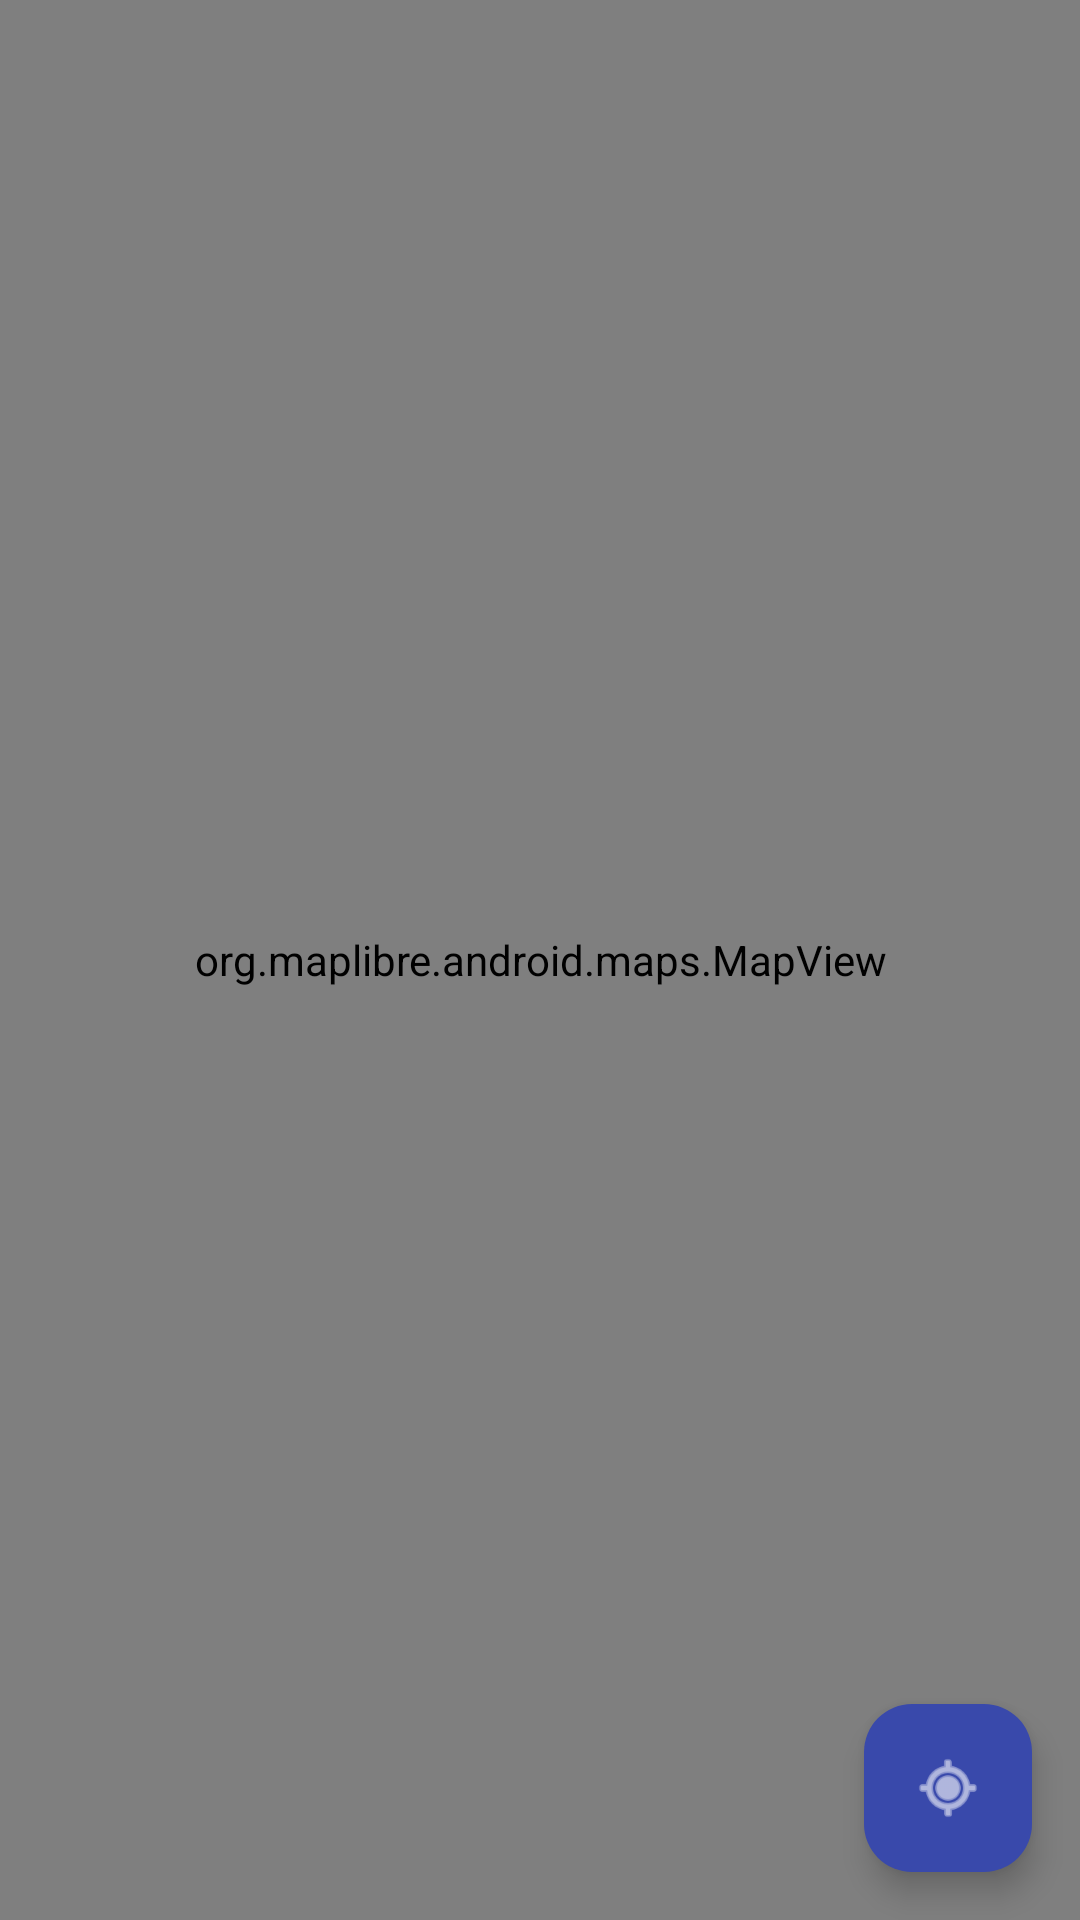

Produce the Android XML layout that renders to this screen, including the resource entries it uses.
<!-- AndroidManifest.xml: application theme Theme.IntelliTour -->
<!-- res/layout/activity_map.xml -->
<?xml version="1.0" encoding="utf-8"?>
<androidx.coordinatorlayout.widget.CoordinatorLayout xmlns:android="http://schemas.android.com/apk/res/android"
    xmlns:app="http://schemas.android.com/apk/res-auto"
    xmlns:tools="http://schemas.android.com/tools"
    android:layout_width="match_parent"
    android:layout_height="match_parent"
    tools:context=".MapActivity">

    <org.maplibre.android.maps.MapView
        android:id="@+id/map_view"
        android:layout_width="match_parent"
        android:layout_height="match_parent" />

    <com.google.android.material.floatingactionbutton.FloatingActionButton
        android:id="@+id/fab_my_location"
        android:layout_width="wrap_content"
        android:layout_height="wrap_content"
        android:layout_gravity="bottom|end"
        android:layout_margin="16dp"
        android:src="@android:drawable/ic_menu_mylocation"
        app:backgroundTint="@color/colorAccent"
        app:tint="@color/white"
        app:fabSize="normal" />

</androidx.coordinatorlayout.widget.CoordinatorLayout>
<!-- resources referenced by this layout -->
<resources>
  <color name="colorAccent">#3949AB</color>
  <color name="white">#FFFFFFFF</color>
  <style name="Theme.IntelliTour" parent="Base.Theme.IntelliTour" />
  <style name="Base.Theme.IntelliTour" parent="Theme.Material3.DayNight.NoActionBar">
          
          <item name="colorPrimary">@color/colorPrimary</item>
          <item name="colorPrimaryVariant">@color/colorPrimaryDark</item>
          <item name="colorOnPrimary">@color/white</item>
          
          <item name="colorSecondary">@color/colorAccent</item>
          <item name="colorSecondaryVariant">@color/colorAccent</item>
          <item name="colorOnSecondary">@color/black</item>
          
          <item name="android:statusBarColor">?attr/colorPrimaryVariant</item>
          
      </style>
  <color name="colorPrimary">#1A237E</color>
  <color name="colorPrimaryDark">#101A60</color>
  <color name="black">#FF000000</color>
</resources>
